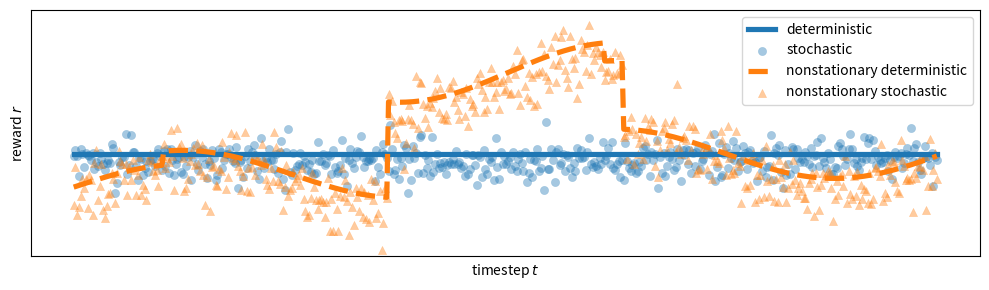

Python code for this plot:
import numpy as np
import matplotlib.pyplot as plt


if __name__ == '__main__':  # augmentation, vae (conditional action vae), any latent model. history is not iid: shuffle.
    # vae correlatie tussen features
    # welke scenarios bekijken we
    rng = np.random.default_rng(seed=1)
    n = 500
    y_min = 0
    y_max = 10
    x = np.arange(0, n)

    y_det = np.full_like(x, fill_value=(y_max + y_min) / 2)
    _d = 0.15
    y_stoch = y_det + rng.normal(size=n) * _d - _d / 2

    y_det_nnst = y_det.copy() + _d * 2 * np.sin(x * 0.025)

    xs = rng.choice([i for i in x if 10 < i < n - 10], size=int(rng.uniform(2, 5)))
    xs = sorted(xs)
    x_ind = 0
    delta_a = 1
    delta_b = 0
    da = 0.3
    db = 0.05
    new_ab = []#[(delta_a, delta_b)]
    for _x in xs:
        delta_a *= rng.uniform(1 - da, 1 + da)
        delta_b += rng.uniform(-db, db)
        new_ab.append((delta_a, delta_b))
    for x_ind, _x in enumerate(xs[1:]):
        _da, _db = new_ab[x_ind]
        x0 = 0 if x_ind == 0 else xs[x_ind - 1]
        x1 = -1 if x_ind == len(xs) - 1 else xs[x_ind + 1]
        xvals = np.linspace(x[x0], x[x1], x[x1] - x[x0] + 1)
        y_det_nnst[x0:x1] = y_det_nnst[x0:x1] * _da + _db
        x_ind += 1

    y_stoch_nnst = y_det_nnst + rng.normal(size=n) * 0.2 - 0.1

    ys = [y_det, y_stoch, y_det_nnst, y_stoch_nnst]

    deterministic = "deterministic"
    stochastic = "stochastic"
    nonstationary_det = "nonstationary deterministic"
    nonstationary_stoch = "nonstationary stochastic"
    labels = [deterministic, stochastic, nonstationary_det, nonstationary_stoch]

    colors_style = [("tab:blue", "-"), ("tab:blue", "o"), ("tab:orange", "dashed"), ("tab:orange", "^")]

    fig, ax1 = plt.subplots(figsize=(10, 3))

    plt.title(f"")
    plt.xlabel("timestep $t$")
    plt.ylabel("reward $r$")

    plt.ylim(3.75, 6.75)

    for y, label, (c, s) in zip(ys, labels, colors_style):
        lw = 0.25
        if label in [deterministic, nonstationary_det]:
            plt.plot(x, y, label=label, color=c, ls=s, lw=lw * 15)
        else:
            l = lw if label == stochastic else lw * 0.05
            plt.scatter(x, y, label=label, lw=lw, color=c, marker=s, alpha=0.4)

    ax1.set_yticklabels([])
    ax1.set_xticklabels([])
    ax1.set_yticks([])
    ax1.set_xticks([])

    plt.legend()
    plt.tight_layout()
    plt.savefig("deterministic-stochastic-nonstationary.png", dpi=300)
    plt.show()
